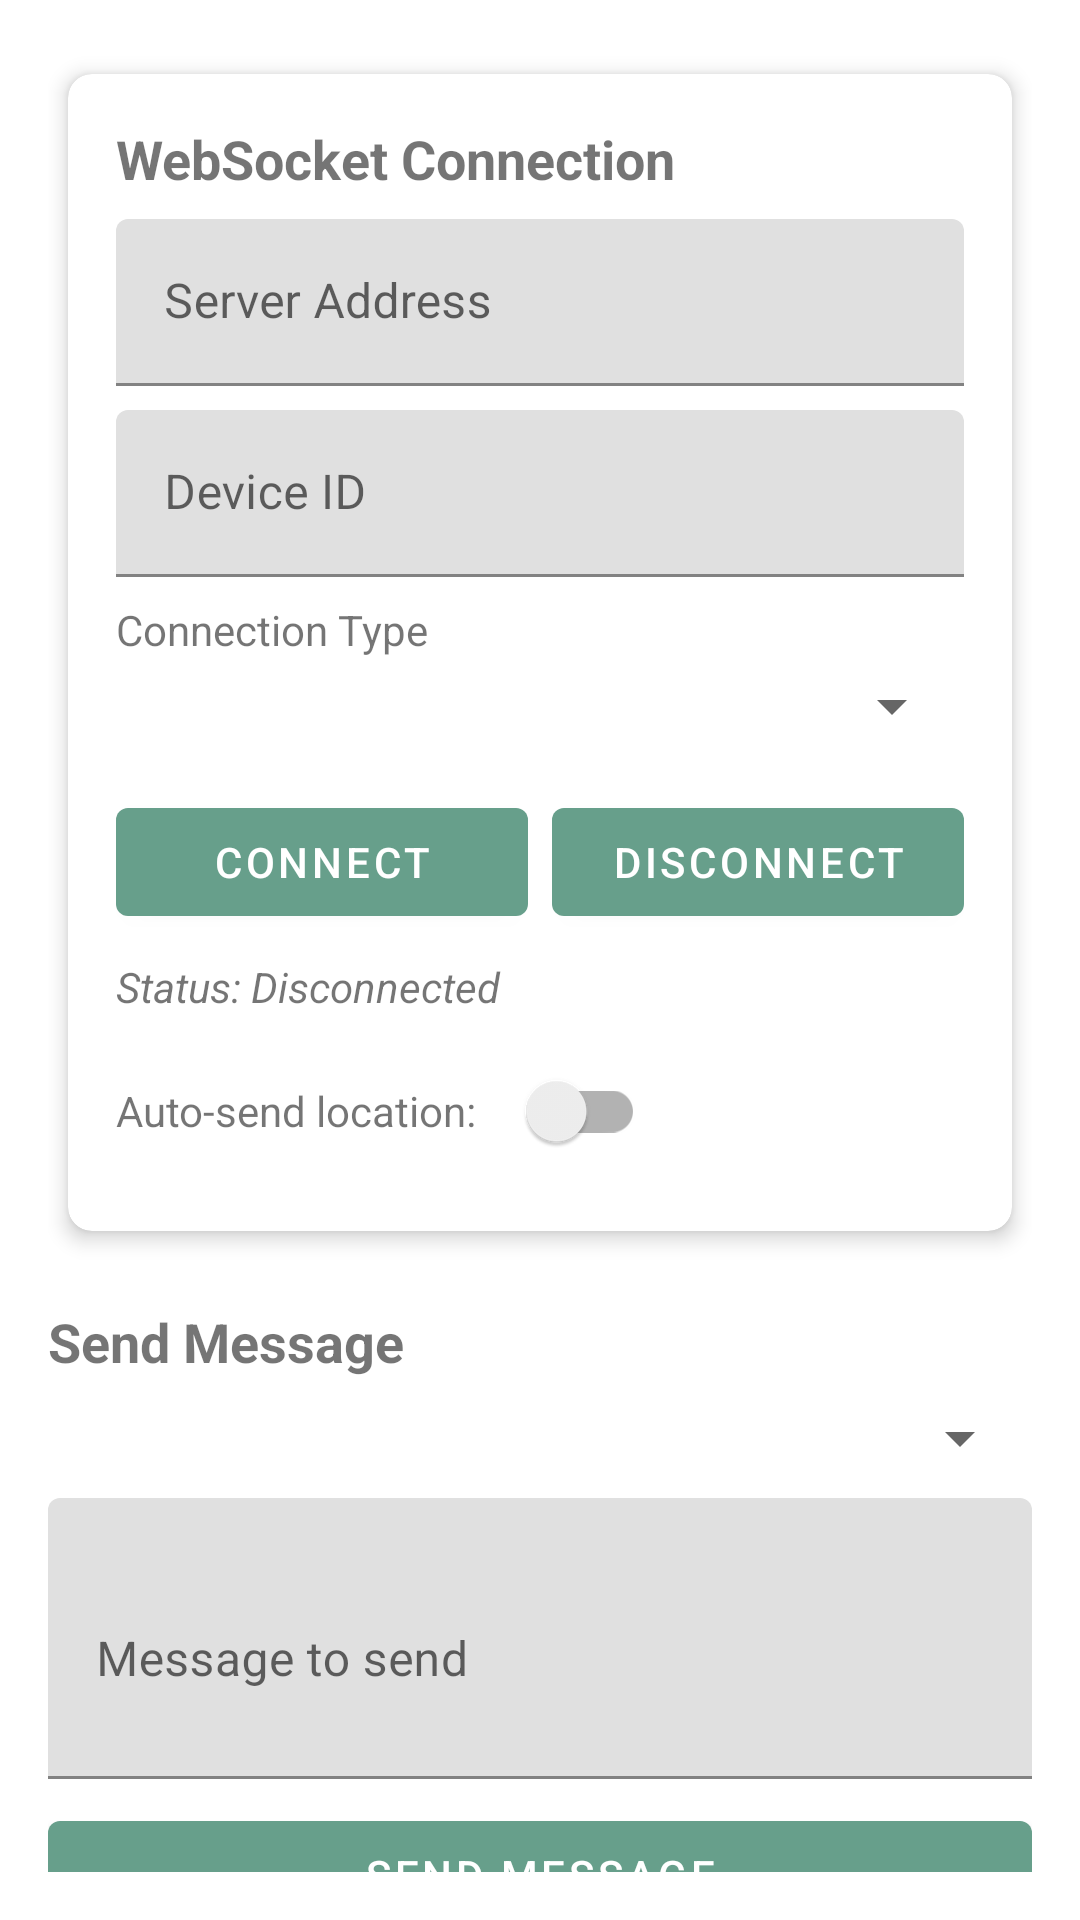

The Android layout XML behind this screen, and the referenced resources:
<!-- AndroidManifest.xml: activity theme Theme.AndroidWebView -->
<!-- res/layout/activity_websocket_test.xml -->
<?xml version="1.0" encoding="utf-8"?>
<androidx.constraintlayout.widget.ConstraintLayout xmlns:android="http://schemas.android.com/apk/res/android"
    xmlns:app="http://schemas.android.com/apk/res-auto"
    xmlns:tools="http://schemas.android.com/tools"
    android:layout_width="match_parent"
    android:layout_height="match_parent"
    android:padding="16dp"
    tools:context=".WebSocketTestActivity">

    <androidx.cardview.widget.CardView
        android:id="@+id/cardConnection"
        android:layout_width="match_parent"
        android:layout_height="wrap_content"
        app:cardCornerRadius="8dp"
        app:cardElevation="4dp"
        app:cardUseCompatPadding="true"
        app:layout_constraintTop_toTopOf="parent">

        <LinearLayout
            android:layout_width="match_parent"
            android:layout_height="wrap_content"
            android:orientation="vertical"
            android:padding="16dp">

            <TextView
                android:layout_width="match_parent"
                android:layout_height="wrap_content"
                android:text="WebSocket Connection"
                android:textSize="18sp"
                android:textStyle="bold" />

            <com.google.android.material.textfield.TextInputLayout
                android:layout_width="match_parent"
                android:layout_height="wrap_content"
                android:layout_marginTop="8dp"
                android:hint="Server Address">

                <EditText
                    android:id="@+id/urlInput"
                    android:layout_width="match_parent"
                    android:layout_height="wrap_content"
                    android:inputType="text" />
            </com.google.android.material.textfield.TextInputLayout>

            <com.google.android.material.textfield.TextInputLayout
                android:layout_width="match_parent"
                android:layout_height="wrap_content"
                android:layout_marginTop="8dp"
                android:hint="Device ID">

                <EditText
                    android:id="@+id/deviceIdInput"
                    android:layout_width="match_parent"
                    android:layout_height="wrap_content"
                    android:inputType="text" />
            </com.google.android.material.textfield.TextInputLayout>

            <TextView
                android:id="@+id/connectionTypeLabel"
                android:layout_width="match_parent"
                android:layout_height="wrap_content"
                android:layout_marginTop="8dp"
                android:text="Connection Type"
                android:textSize="14sp" />

            <Spinner
                android:id="@+id/connectionTypeSpinner"
                android:layout_width="match_parent"
                android:layout_height="wrap_content"
                android:layout_marginTop="4dp" />

            <LinearLayout
                android:layout_width="match_parent"
                android:layout_height="wrap_content"
                android:layout_marginTop="16dp"
                android:orientation="horizontal">

                <Button
                    android:id="@+id/connectButton"
                    android:layout_width="0dp"
                    android:layout_height="wrap_content"
                    android:layout_weight="1"
                    android:text="Connect" />

                <Button
                    android:id="@+id/disconnectButton"
                    android:layout_width="0dp"
                    android:layout_height="wrap_content"
                    android:layout_marginStart="8dp"
                    android:layout_weight="1"
                    android:text="Disconnect" />
            </LinearLayout>

            <TextView
                android:id="@+id/statusLabel"
                android:layout_width="match_parent"
                android:layout_height="wrap_content"
                android:layout_marginTop="8dp"
                android:text="Status: Disconnected"
                android:textStyle="italic" />

            <LinearLayout
                android:layout_width="match_parent"
                android:layout_height="wrap_content"
                android:layout_marginTop="8dp"
                android:orientation="horizontal"
                android:gravity="center_vertical">

                <TextView
                    android:layout_width="wrap_content"
                    android:layout_height="wrap_content"
                    android:text="Auto-send location:"
                    android:textSize="14sp" />

                <androidx.appcompat.widget.SwitchCompat
                    android:id="@+id/autoSendSwitch"
                    android:layout_width="wrap_content"
                    android:layout_height="wrap_content"
                    android:layout_marginStart="8dp" />
            </LinearLayout>
        </LinearLayout>
    </androidx.cardview.widget.CardView>

    <TextView
        android:id="@+id/sendMessageLabel"
        android:layout_width="match_parent"
        android:layout_height="wrap_content"
        android:layout_marginTop="16dp"
        android:text="Send Message"
        android:textSize="18sp"
        android:textStyle="bold"
        app:layout_constraintTop_toBottomOf="@id/cardConnection" />

    <Spinner
        android:id="@+id/messageTypeSpinner"
        android:layout_width="match_parent"
        android:layout_height="wrap_content"
        android:layout_marginTop="8dp"
        app:layout_constraintTop_toBottomOf="@id/sendMessageLabel" />

    <com.google.android.material.textfield.TextInputLayout
        android:id="@+id/messageInputLayout"
        android:layout_width="match_parent"
        android:layout_height="wrap_content"
        android:layout_marginTop="8dp"
        android:hint="Message to send"
        app:layout_constraintTop_toBottomOf="@id/messageTypeSpinner">

        <EditText
            android:id="@+id/messageInput"
            android:layout_width="match_parent"
            android:layout_height="wrap_content"
            android:inputType="textMultiLine"
            android:minLines="3" />
    </com.google.android.material.textfield.TextInputLayout>

    <Button
        android:id="@+id/sendButton"
        android:layout_width="match_parent"
        android:layout_height="wrap_content"
        android:layout_marginTop="8dp"
        android:text="Send Message"
        app:layout_constraintTop_toBottomOf="@id/messageInputLayout" />

    <TextView
        android:id="@+id/logsLabel"
        android:layout_width="match_parent"
        android:layout_height="wrap_content"
        android:layout_marginTop="16dp"
        android:text="Logs"
        android:textSize="18sp"
        android:textStyle="bold"
        app:layout_constraintTop_toBottomOf="@id/sendButton" />

    <Button
        android:id="@+id/clearLogsButton"
        android:layout_width="wrap_content"
        android:layout_height="wrap_content"
        android:text="Clear Logs"
        app:layout_constraintEnd_toEndOf="parent"
        app:layout_constraintTop_toTopOf="@id/logsLabel"
        app:layout_constraintBottom_toBottomOf="@id/logsLabel" />

    <ScrollView
        android:id="@+id/logsScrollView"
        android:layout_width="match_parent"
        android:layout_height="0dp"
        android:layout_marginTop="8dp"
        app:layout_constraintBottom_toBottomOf="parent"
        app:layout_constraintTop_toBottomOf="@id/logsLabel">

        <TextView
            android:id="@+id/logsTextView"
            android:layout_width="match_parent"
            android:layout_height="wrap_content"
            android:textSize="12sp" />
    </ScrollView>

</androidx.constraintlayout.widget.ConstraintLayout>
<!-- resources referenced by this layout -->
<resources>
  <style name="Theme.AndroidWebView" parent="Theme.MaterialComponents.DayNight.DarkActionBar">
          
          <item name="colorPrimary">#679f8b</item>
          <item name="colorPrimaryVariant">#2C8568</item>
          <item name="colorOnPrimary">@color/white</item>
          
          <item name="colorSecondary">@color/teal_200</item>
          <item name="colorSecondaryVariant">@color/teal_700</item>
          <item name="colorOnSecondary">@color/black</item>
          
          <item name="android:statusBarColor">?attr/colorPrimaryVariant</item>
          
      </style>
  <color name="white">#FFFFFFFF</color>
  <color name="teal_200">#FF03DAC5</color>
  <color name="teal_700">#FF018786</color>
  <color name="black">#FF000000</color>
</resources>
